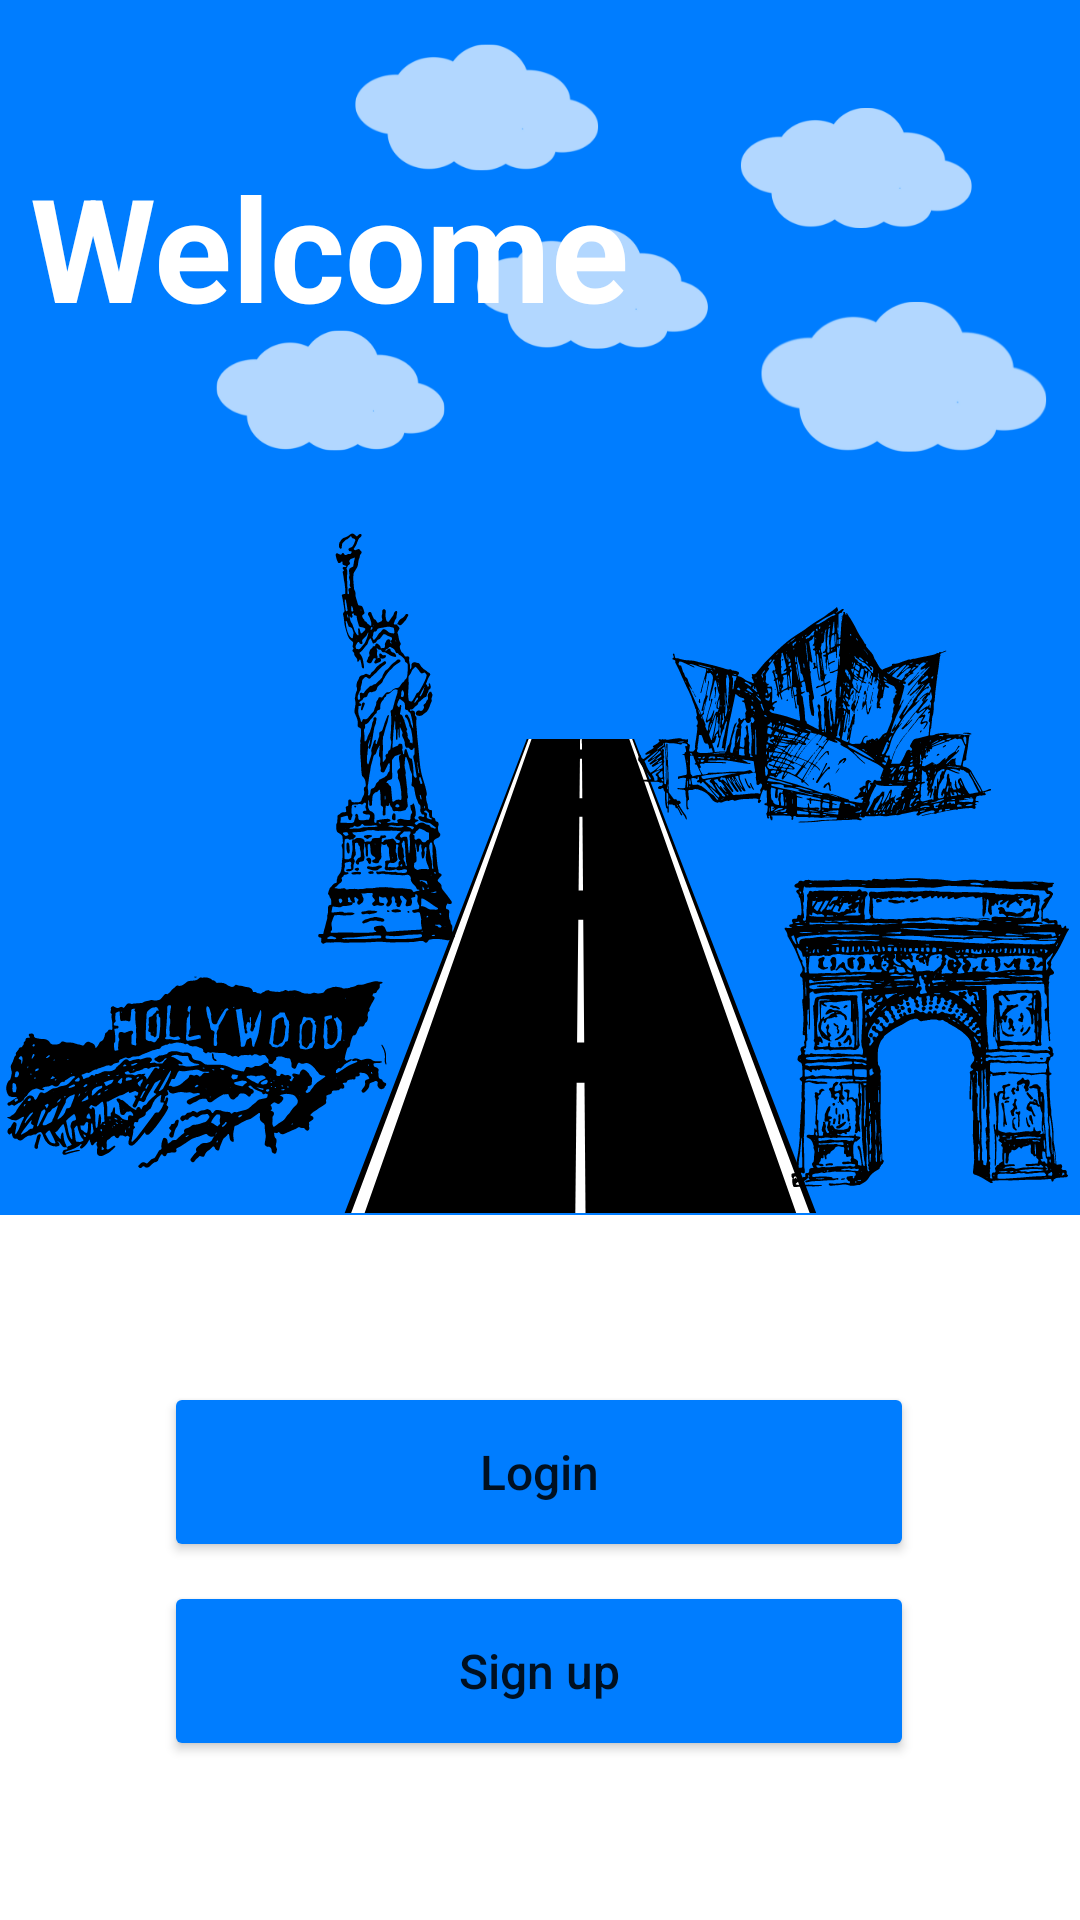

Produce the Android XML layout that renders to this screen, including the resource entries it uses.
<!-- AndroidManifest.xml: application theme Theme.FindHistory -->
<!-- res/layout/activity_authentication.xml -->
<?xml version="1.0" encoding="utf-8"?>
<androidx.constraintlayout.widget.ConstraintLayout xmlns:android="http://schemas.android.com/apk/res/android"
    xmlns:app="http://schemas.android.com/apk/res-auto"
    xmlns:tools="http://schemas.android.com/tools"
    android:layout_width="match_parent"
    android:layout_height="match_parent"
    android:background="@drawable/background"
    tools:context=".AuthenticationActivity">

    <TextView
        android:id="@+id/textView"
        android:layout_width="wrap_content"
        android:layout_height="wrap_content"
        android:layout_marginStart="10dp"
        android:layout_marginTop="50dp"
        android:text="@string/welcome"
        android:textColor="@color/white"
        android:textSize="48sp"
        android:textStyle="bold"
        app:layout_constraintEnd_toEndOf="parent"
        app:layout_constraintHorizontal_bias="0.0"
        app:layout_constraintStart_toStartOf="parent"
        app:layout_constraintTop_toTopOf="parent" />

    <Button
        android:id="@+id/btn_login_activity"
        android:layout_width="250dp"
        android:layout_height="60dp"
        android:backgroundTint="#007dff"
        android:text="@string/login"
        android:textAllCaps="false"
        android:textSize="16sp"
        app:cornerRadius="12dp"
        app:layout_constraintBottom_toBottomOf="parent"
        app:layout_constraintEnd_toEndOf="parent"
        app:layout_constraintHorizontal_bias="0.497"
        app:layout_constraintStart_toStartOf="parent"
        app:layout_constraintTop_toBottomOf="@+id/textView"
        app:layout_constraintVertical_bias="0.744" />

    <Button
        android:id="@+id/btn_signup_activity"
        android:layout_width="250dp"
        android:layout_height="60dp"
        android:backgroundTint="#007dff"
        android:text="@string/sign_up"
        android:textAllCaps="false"
        android:textSize="16sp"
        app:cornerRadius="12dp"
        app:layout_constraintBottom_toBottomOf="parent"
        app:layout_constraintEnd_toEndOf="parent"
        app:layout_constraintHorizontal_bias="0.497"
        app:layout_constraintStart_toStartOf="parent"
        app:layout_constraintTop_toBottomOf="@+id/btn_login_activity"
        app:layout_constraintVertical_bias="0.105"/>
</androidx.constraintlayout.widget.ConstraintLayout>
<!-- resources referenced by this layout -->
<resources>
  <color name="white">#FFFFFFFF</color>
  <!-- drawable background: png bitmap (drawable-v24, 180401 bytes) -->
  <string name="login">Login</string>
  <string name="sign_up">Sign up</string>
  <string name="welcome">Welcome</string>
  <style name="Theme.FindHistory" parent="Theme.MaterialComponents.DayNight.NoActionBar">
          
          <item name="colorPrimary">@color/purple_500</item>
          <item name="colorPrimaryVariant">@color/purple_700</item>
          <item name="colorOnPrimary">@color/white</item>
          
          <item name="colorSecondary">@color/teal_200</item>
          <item name="colorSecondaryVariant">@color/teal_700</item>
          <item name="colorOnSecondary">@color/black</item>
          
          <item name="android:statusBarColor" tools:targetApi="l">?attr/colorPrimaryVariant</item>
          
      </style>
  <color name="purple_500">#FF6200EE</color>
  <color name="purple_700">#FF3700B3</color>
  <color name="teal_200">#FF03DAC5</color>
  <color name="teal_700">#FF018786</color>
  <color name="black">#FF000000</color>
</resources>
